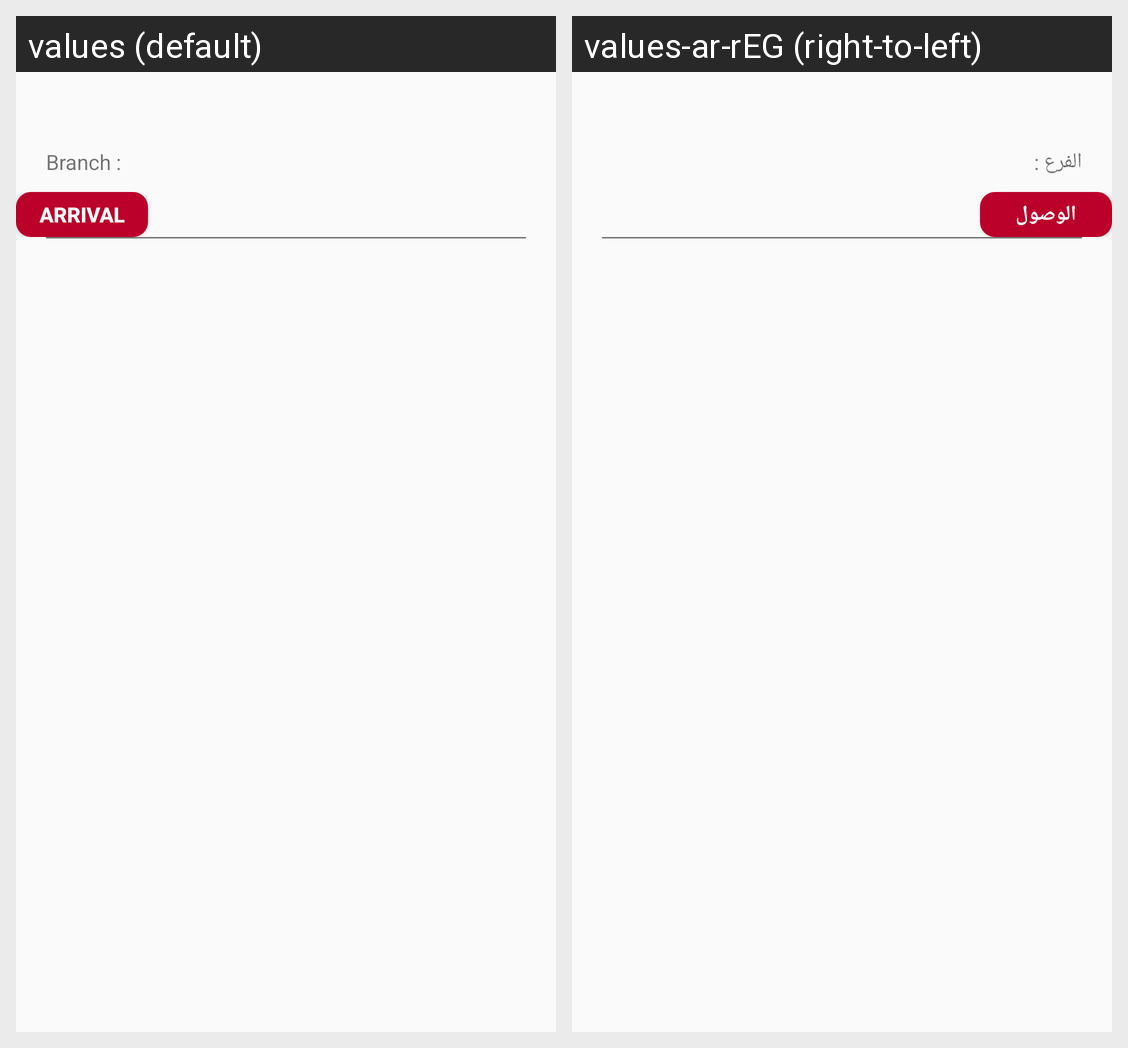

This grid shows one Android layout under two languages. Give, for every string resource on the screen, its name, the default text and each shown locale's text.
Android screen res/layout/order_dash_design_agent.xml rendered under 2 locales, left to right: values (default), values-ar-rEG (right-to-left). Device: Nexus 5 (rendered at 1080×1920; each locale shown at half size, 540×960, under a caption strip naming it); theme AppTheme.
Strings drawn on this screen, with the default value and each locale's value (text and hints the layout hard-codes, and strings that could not be matched under every locale, appear in the picture but are not listed):

branch
  values: Branch :
  values-ar-rEG: الفرع :

arrival
  values: arrival
  values-ar-rEG: الوصول
